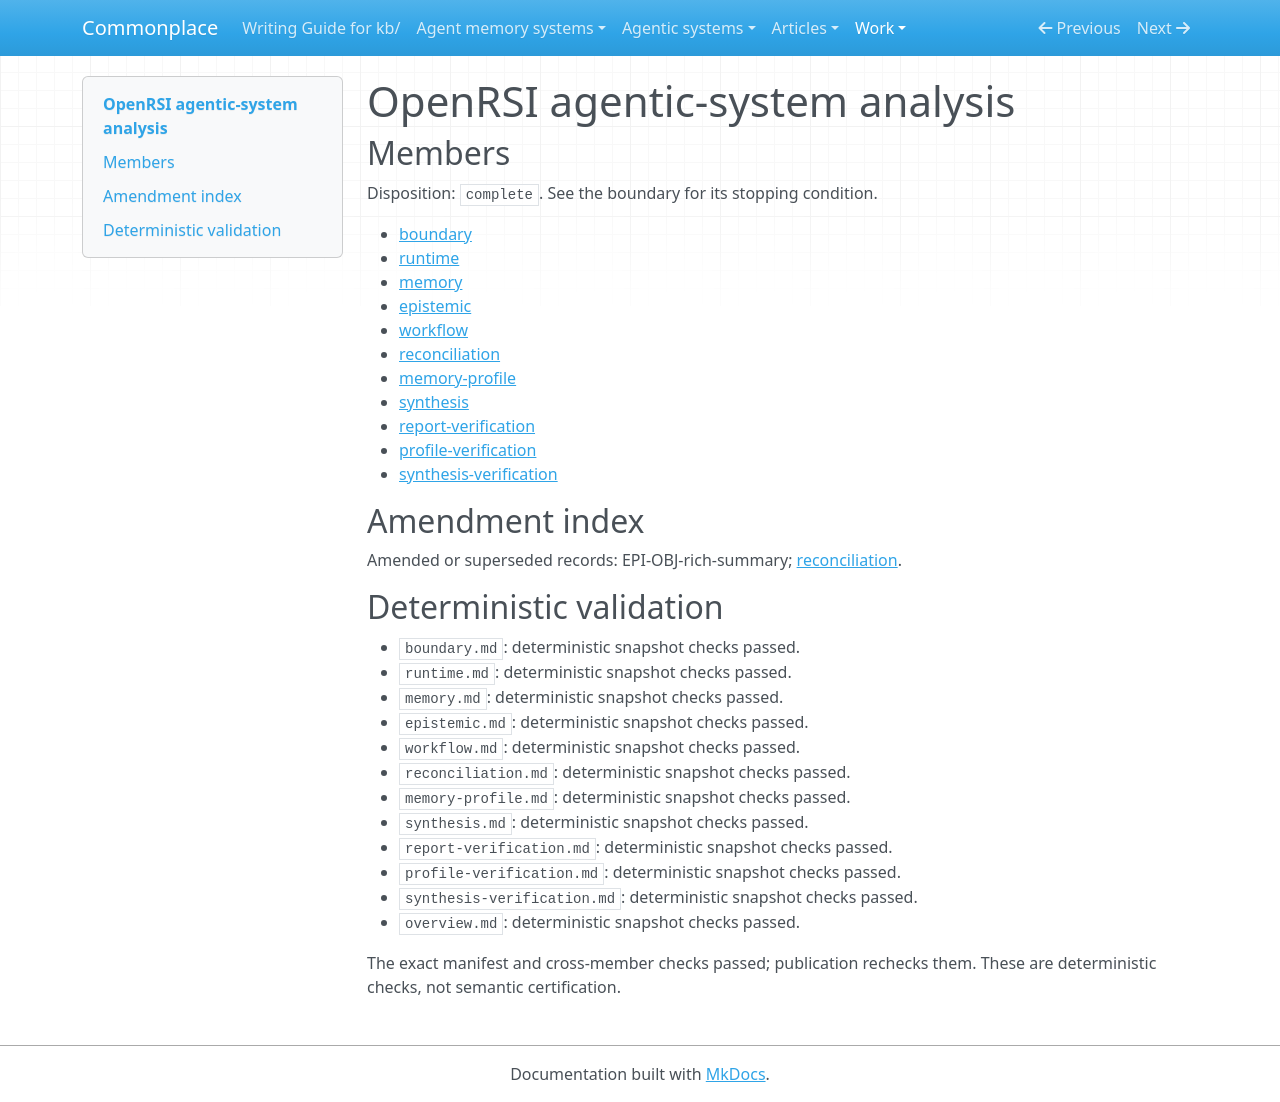

repository: zby/commonplace · page: work/agentic-system-completion/evidence/publications/openrsi/AAS-2026-10-19-openrsi-4f870183cadd-01/overview/index.html · generator: mkdocs

---
type: agentic-system-analyses/types/agentic-system-analysis-overview.md
description: OpenRSI couples executable program search with retained experiment guidance
  and operator-training paths; implementation supports these handoffs, not measured
  self-improvement.
run-id: AAS-2026-10-19-openrsi-4f870183cadd-01
result-disposition: complete
target-class: builder or improvement plane
boundary-kind: complete artifact, partial loop
reviewed-boundary: 71ae803a035d5e3b78c19fa49ed9f67d0550cbaa
analysis-cutoff: '2026-10-19'
evidence-tier: code-grounded
system: OpenRSI
run-date: '2026-10-19'
inputs-commit: 3e2491c83a4613d410511af8c3cfde30f4b67689
---

# OpenRSI agentic-system analysis

## Members

Disposition: `complete`. See the boundary for its stopping condition.

- [boundary](./boundary.md)
- [runtime](./runtime.md)
- [memory](./memory.md)
- [epistemic](./epistemic.md)
- [workflow](./workflow.md)
- [reconciliation](./reconciliation.md)
- [memory-profile](./memory-profile.md)
- [synthesis](./synthesis.md)
- [report-verification](./report-verification.md)
- [profile-verification](./profile-verification.md)
- [synthesis-verification](./synthesis-verification.md)

## Amendment index

Amended or superseded records: EPI-OBJ-rich-summary; [reconciliation](reconciliation.md).

## Deterministic validation

- `boundary.md`: deterministic snapshot checks passed.
- `runtime.md`: deterministic snapshot checks passed.
- `memory.md`: deterministic snapshot checks passed.
- `epistemic.md`: deterministic snapshot checks passed.
- `workflow.md`: deterministic snapshot checks passed.
- `reconciliation.md`: deterministic snapshot checks passed.
- `memory-profile.md`: deterministic snapshot checks passed.
- `synthesis.md`: deterministic snapshot checks passed.
- `report-verification.md`: deterministic snapshot checks passed.
- `profile-verification.md`: deterministic snapshot checks passed.
- `synthesis-verification.md`: deterministic snapshot checks passed.
- `overview.md`: deterministic snapshot checks passed.

The exact manifest and cross-member checks passed; publication rechecks them. These are deterministic checks, not semantic certification.
